Run: headless pygame with SDL's dummy video driver; simulated clock (each Clock.tick advances the game by its frame time, no real sleeping); random seed 0; keys injected as events and as key.get_pressed() state; no mouse input.
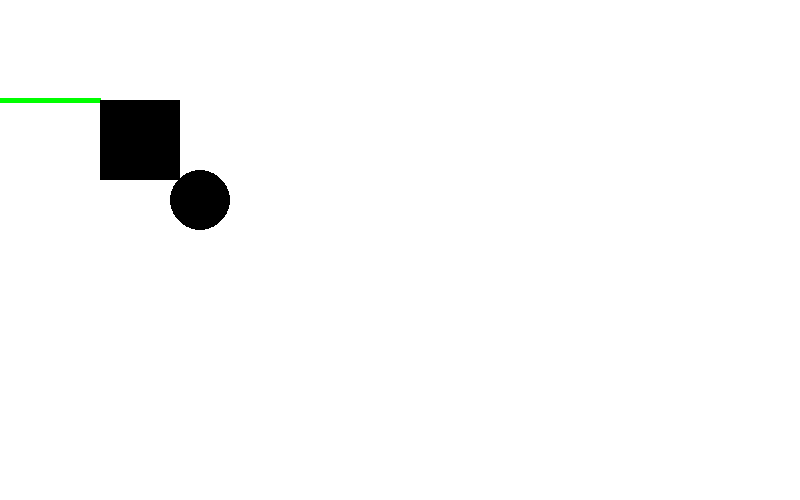
Frame 1 of 4 · flips 1–60 · no input
Frame 2 of 4 · flips 61–180 · tapped SPACE, RETURN · held RIGHT (→), D · screen unchanged from frame 1, image omitted
Frame 3 of 4 · flips 181–300 · held DOWN (↓), S · screen unchanged from frame 2, image omitted
Frame 4 of 4 · flips 301–420 · held LEFT (←), A, UP (↑), W · screen unchanged from frame 3, image omitted

The pygame program that drew these frames:

import pygame, sys
pygame.init()

# Definir Colores
BLACK = (  0,   0,   0)
WHITE = (255, 255, 255)
GREEN = (  0, 255,   0)
RED   = (255,   0,   0)
BLUE  = (  0,   0, 255)


size = (800,500)
screen = pygame.display.set_mode(size)


while True:
    for event in pygame.event.get():
        print(event)
        if event.type == pygame.QUIT:
            sys.exit()
    # background WHITE
    screen.fill(WHITE)
    # -- Zone paint
    ##-------------------------------x-----y-----width-height
    pygame.draw.line(screen, GREEN, [0,100],[100,100],5)
    ##-------------------------------x-----y-----width-height
    pygame.draw.rect(screen, BLACK, (100, 100, 80, 80))
    ##-------------------------------x-----y-----width-height
    pygame.draw.circle(screen, BLACK, (200, 200), 30)
    #update scrreen
    pygame.display.flip()
